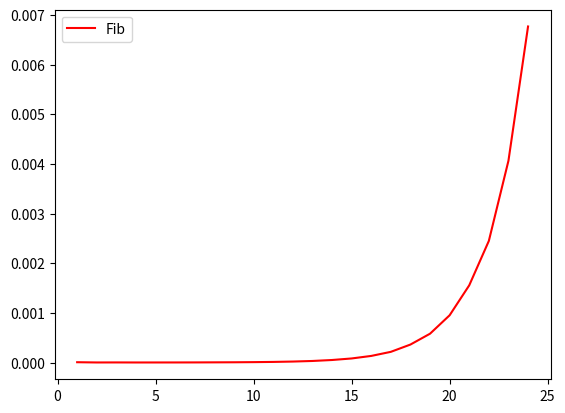

The matplotlib source for this figure:
import matplotlib.pyplot as plt
import math
import time

#you can define the limit of n here
LIMIT=25

def fast_fib(n, memo={}):
    # replace the following line with a recursion with dynamic programming
    return fib(n)


def fib(n):
    #assume n is a non-negative integer, and the function returns Fib of n
    if n == 0 or n == 1:
        return 1
    else:
        return fib(n-1) + fib(n-2)

def check_func_time(func, n):
    start_time = time.time()
    func(n)
    end_time = time.time()
    return end_time - start_time
    
my_range = list(range(1,LIMIT))
a = [check_func_time(fib,number) for number in my_range]

plt.plot(my_range,a, 'r-', label = 'Fib') 
plt.legend()
